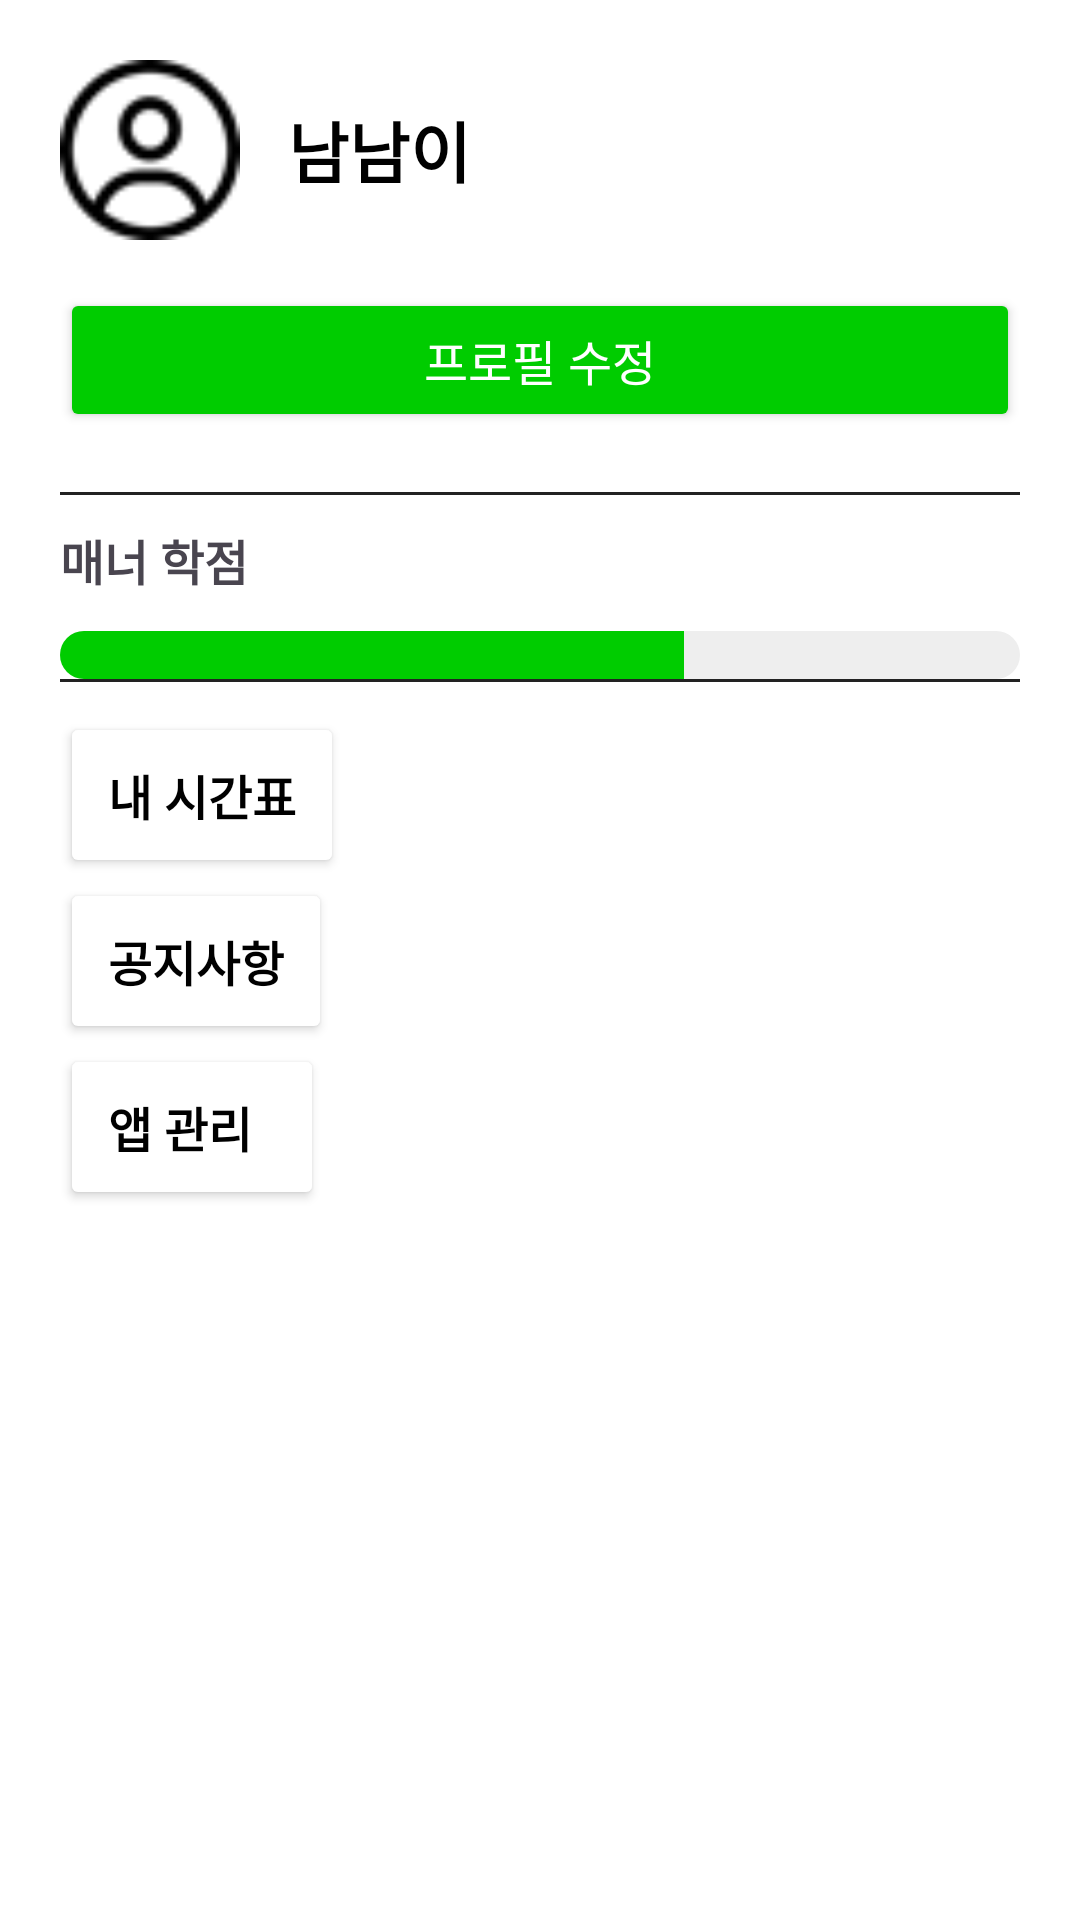

Write the Android layout XML for this screen, with the resource values it uses.
<!-- AndroidManifest.xml: application theme Theme.CamFlex -->
<!-- res/layout/activity_edit.xml -->
<?xml version="1.0" encoding="utf-8"?>
<ScrollView xmlns:android="http://schemas.android.com/apk/res/android"
    android:layout_width="match_parent"
    android:layout_height="match_parent"
    android:background="#FFFFFF">

    <LinearLayout
        android:layout_width="match_parent"
        android:layout_height="wrap_content"
        android:orientation="vertical"
        android:padding="20dp">

        
        <LinearLayout
            android:layout_width="match_parent"
            android:layout_height="wrap_content"
            android:orientation="horizontal"
            android:gravity="center_vertical"
            android:layout_marginBottom="16dp">

            <ImageView
                android:id="@+id/editProfileImage"
                android:layout_width="60dp"
                android:layout_height="60dp"
                android:src="@drawable/user_infomation_image"
                android:contentDescription="프로필 이미지" />

            <TextView
                android:id="@+id/editUserName"
                android:layout_width="wrap_content"
                android:layout_height="wrap_content"
                android:text="남남이"
                android:textSize="22sp"
                android:textStyle="bold"
                android:textColor="#000000"
                android:layout_marginStart="16dp" />
        </LinearLayout>

        
        <Button
            android:id="@+id/btnEditProfile"
            android:layout_width="match_parent"
            android:layout_height="wrap_content"
            android:text="프로필 수정"
            android:textSize="16sp"
            android:backgroundTint="#00cc00"
            android:textColor="#ffffff"
            android:layout_marginBottom="20dp" />

        
        <View
            android:layout_width="match_parent"
            android:layout_height="1dp"
            android:background="#222222"
            android:layout_marginBottom="10dp" />

        
        <TextView
            android:layout_width="wrap_content"
            android:layout_height="wrap_content"
            android:text="매너 학점"
            android:textSize="16sp"
            android:textStyle="bold"
            android:layout_marginBottom="8dp" />

        
        <LinearLayout
            android:layout_width="match_parent"
            android:layout_height="wrap_content"
            android:orientation="horizontal"
            android:gravity="center"
            android:layout_marginBottom="4dp">
        </LinearLayout>

        
        <ProgressBar
            android:id="@+id/gradeProgress"
            style="@android:style/Widget.ProgressBar.Horizontal"
            android:layout_width="match_parent"
            android:layout_height="16dp"
            android:progress="65"
            android:progressDrawable="@drawable/progress_bar_custom"/>


        
        <View
            android:layout_width="match_parent"
            android:layout_height="1dp"
            android:background="#222222"
            android:layout_marginBottom="10dp" />

        

        <Button
            android:id="@+id/Timetable"
            android:textColor="@color/black"
            android:backgroundTint="#FFFFFF"
            android:layout_width="wrap_content"
            android:layout_height="wrap_content"
            android:gravity="center_vertical"
            android:clickable="true"
            android:padding="16dp"
            android:text="내 시간표"
            android:textSize="16sp"
            android:textStyle="bold" />

        <Button
            android:id="@+id/Notice"
            android:textColor="@color/black"
            android:backgroundTint="#FFFFFF"
            android:layout_width="wrap_content"
            android:layout_height="wrap_content"
            android:text="공지사항"
            android:textSize="16sp"
            android:textStyle="bold"
            android:padding="16dp"
            android:gravity="center_vertical" />

        
        <Button
            android:id="@+id/AppM"
            android:textColor="@color/black"
            android:backgroundTint="#FFFFFF"
            android:layout_width="wrap_content"
            android:layout_height="wrap_content"
            android:text="앱 관리"
            android:textSize="16sp"
            android:textStyle="bold"
            android:padding="16dp"
            android:gravity="center_vertical" />

    </LinearLayout>

</ScrollView>
<!-- resources referenced by this layout -->
<resources>
  <!-- drawable progress_bar_custom (drawable) -->
  <layer-list xmlns:android="http://schemas.android.com/apk/res/android">
      
  <item android:id="@android:id/background">
      <shape>
          <corners android:radius="8dp"/>
          <solid android:color="#eeeeee"/>
      </shape>
  </item>
  
      
  <item android:id="@android:id/progress">
  <clip>
      <shape>
          <corners android:radius="8dp"/>
          <solid android:color="#00cc00"/>
      </shape>
  </clip>
  </item>
      </layer-list>
  <!-- drawable user_infomation_image: png bitmap (drawable, 1669 bytes) -->
  <style name="Theme.CamFlex" parent="Base.Theme.CamFlex" />
  <style name="Base.Theme.CamFlex" parent="Theme.Material3.DayNight.NoActionBar">
          
          
      </style>
  <!-- not gathered from this repository: default colours our renderer supplied (Android Studio template values) -->
  <color name="black">#FF000000</color>
</resources>
